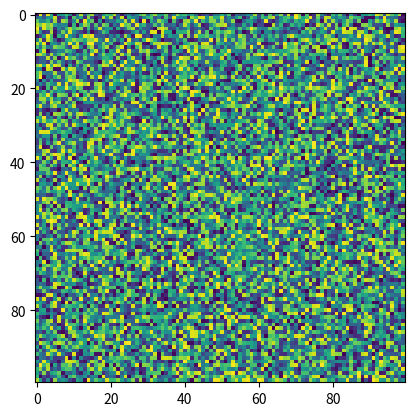

Recreate this plot in Python.
import matplotlib.pyplot as plt
import numpy as np
X = np.random.rand(100, 100)
plt.imshow(X, filternorm=True, filterrad=4.0)
